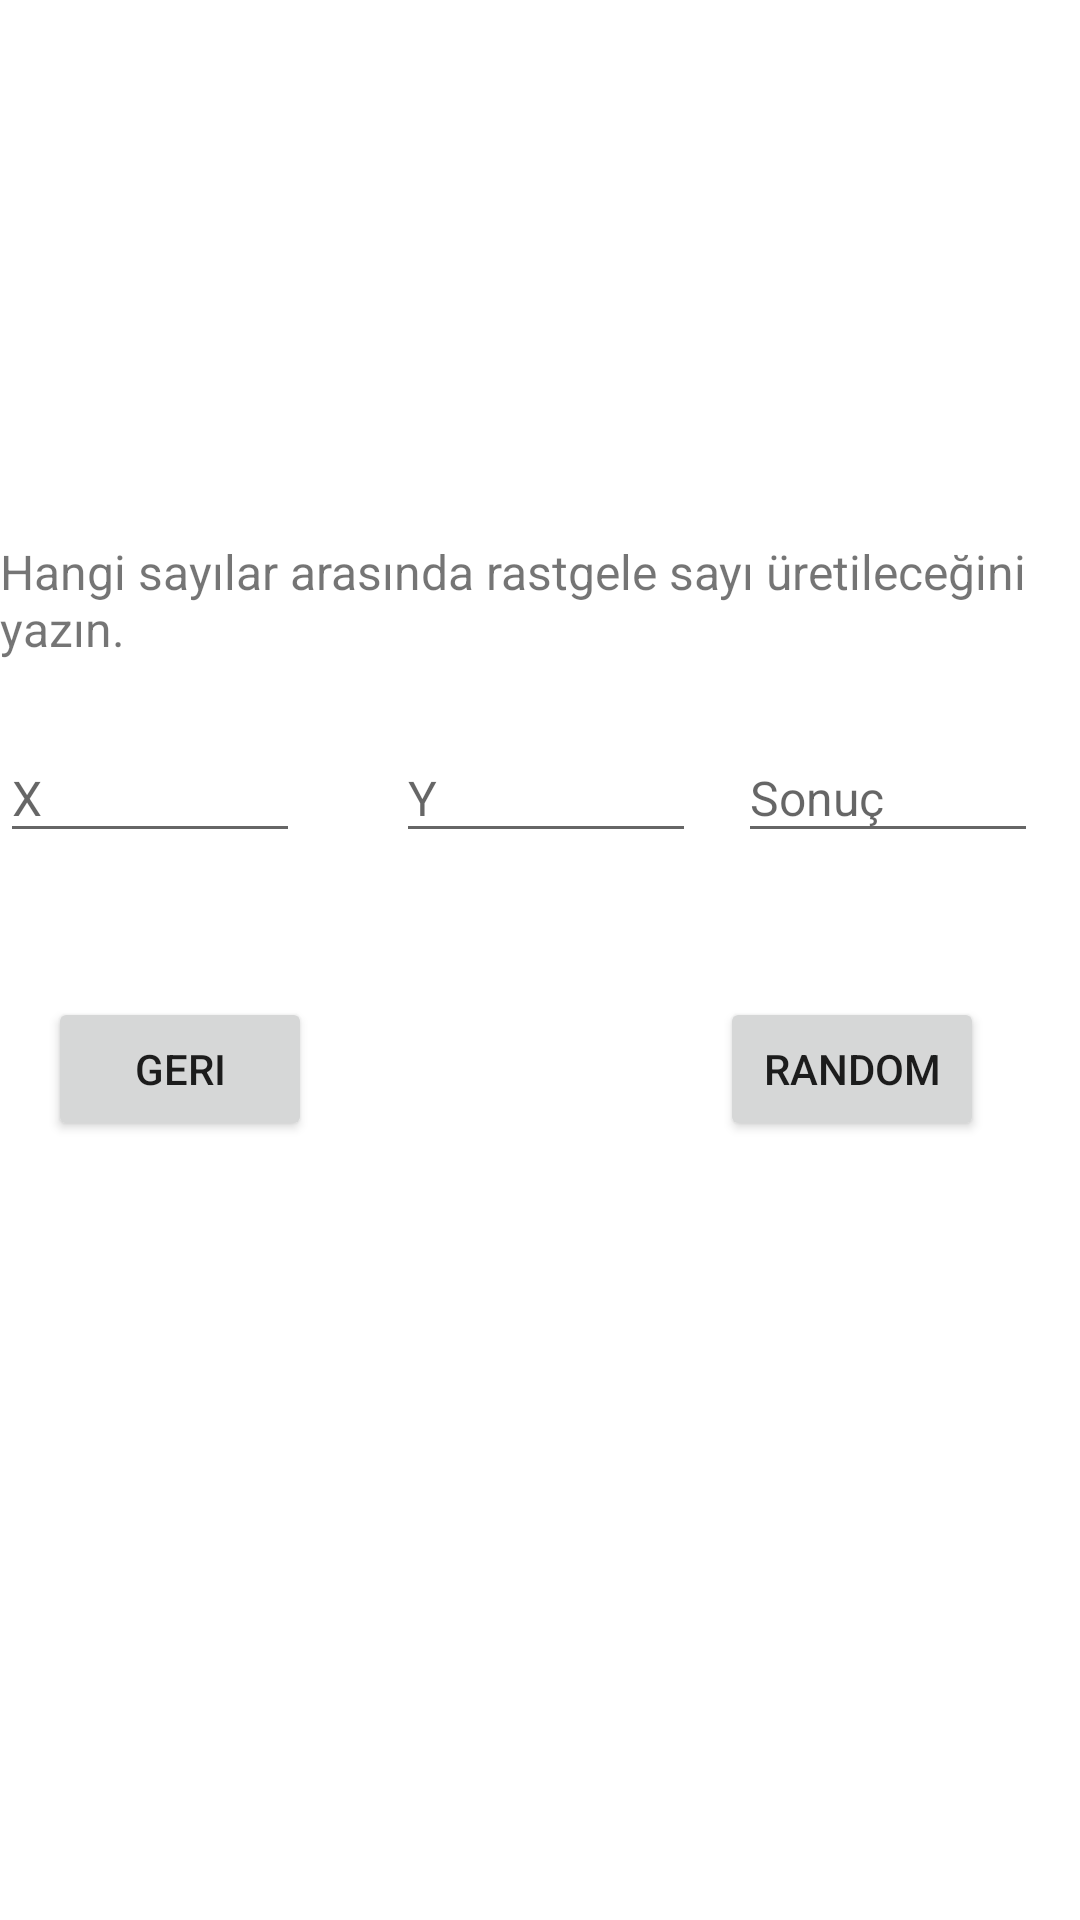

Produce the Android XML layout that renders to this screen, including the resource entries it uses.
<!-- AndroidManifest.xml: application theme Theme.RandomTools -->
<!-- res/layout/activity_rastgele_numara.xml -->
<?xml version="1.0" encoding="utf-8"?>
<androidx.constraintlayout.widget.ConstraintLayout xmlns:android="http://schemas.android.com/apk/res/android"
    xmlns:app="http://schemas.android.com/apk/res-auto"
    xmlns:tools="http://schemas.android.com/tools"
    android:layout_width="match_parent"
    android:layout_height="match_parent"
    tools:context=".RastgeleNumaraActivity">


    <Button
        android:id="@+id/backButton"
        android:layout_width="wrap_content"
        android:layout_height="wrap_content"
        android:layout_marginStart="16dp"
        android:layout_marginTop="48dp"
        android:onClick="backClick"
        android:text="geri"
        app:layout_constraintStart_toStartOf="parent"
        app:layout_constraintTop_toBottomOf="@+id/sayiText1" />

    <TextView
        android:id="@+id/winnerCountTextView"
        android:layout_width="wrap_content"
        android:layout_height="wrap_content"
        android:text="Hangi sayılar arasında rastgele sayı üretileceğini yazın."
        android:textSize="16sp"
        app:layout_constraintBottom_toBottomOf="parent"
        app:layout_constraintEnd_toEndOf="parent"
        app:layout_constraintStart_toStartOf="parent"
        app:layout_constraintTop_toTopOf="parent"
        app:layout_constraintVertical_bias="0.3" />

    <EditText
        android:id="@+id/sayiText1"
        android:layout_width="100dp"
        android:layout_height="40dp"
        android:layout_marginTop="24dp"
        android:ems="10"
        android:hint="X"
        android:inputType="number"
        android:textSize="16sp"
        app:layout_constraintStart_toStartOf="@+id/winnerCountTextView"
        app:layout_constraintTop_toBottomOf="@+id/winnerCountTextView" />

    <EditText
        android:id="@+id/randomYText"
        android:layout_width="100dp"
        android:layout_height="40dp"
        android:layout_marginStart="32dp"
        android:layout_marginTop="24dp"
        android:ems="10"
        android:hint="Y"
        android:inputType="number"
        android:textSize="16sp"
        app:layout_constraintStart_toEndOf="@+id/sayiText1"
        app:layout_constraintTop_toBottomOf="@+id/winnerCountTextView" />

    <EditText
        android:id="@+id/resultText"
        android:layout_width="100dp"
        android:layout_height="40dp"
        android:layout_marginTop="24dp"
        android:ems="10"
        android:focusable="false"
        android:hint="Sonuç"
        android:inputType="number"
        android:textSize="16sp"
        app:layout_constraintEnd_toEndOf="parent"
        app:layout_constraintStart_toEndOf="@+id/randomYText"
        app:layout_constraintTop_toBottomOf="@+id/winnerCountTextView" />

    <Button
        android:id="@+id/yuzdeButton"
        android:layout_width="wrap_content"
        android:layout_height="wrap_content"
        android:layout_marginStart="24dp"
        android:layout_marginTop="48dp"
        android:layout_marginEnd="32dp"
        android:onClick="rastgelesecClick"
        android:text="Random"
        app:layout_constraintEnd_toEndOf="parent"
        app:layout_constraintHorizontal_bias="1.0"
        app:layout_constraintStart_toEndOf="@+id/randomYText"
        app:layout_constraintTop_toBottomOf="@+id/resultText" />
</androidx.constraintlayout.widget.ConstraintLayout>
<!-- resources referenced by this layout -->
<resources>
  <style name="Theme.RandomTools" parent="Theme.MaterialComponents.DayNight.DarkActionBar">
          
          <item name="colorPrimary">@color/purple_500</item>
          <item name="colorPrimaryVariant">@color/purple_700</item>
          <item name="colorOnPrimary">@color/white</item>
          
          <item name="colorSecondary">@color/teal_200</item>
          <item name="colorSecondaryVariant">@color/teal_700</item>
          <item name="colorOnSecondary">@color/black</item>
          
          <item name="android:statusBarColor" tools:targetApi="l">?attr/colorPrimaryVariant</item>
          
      </style>
  <!-- not gathered from this repository: default colours our renderer supplied (Android Studio template values) -->
  <color name="purple_500">#FF6200EE</color>
  <color name="purple_700">#FF3700B3</color>
  <color name="teal_200">#FF03DAC5</color>
  <color name="teal_700">#FF018786</color>
  <color name="black">#FF000000</color>
  <color name="white">#FFFFFFFF</color>
</resources>
